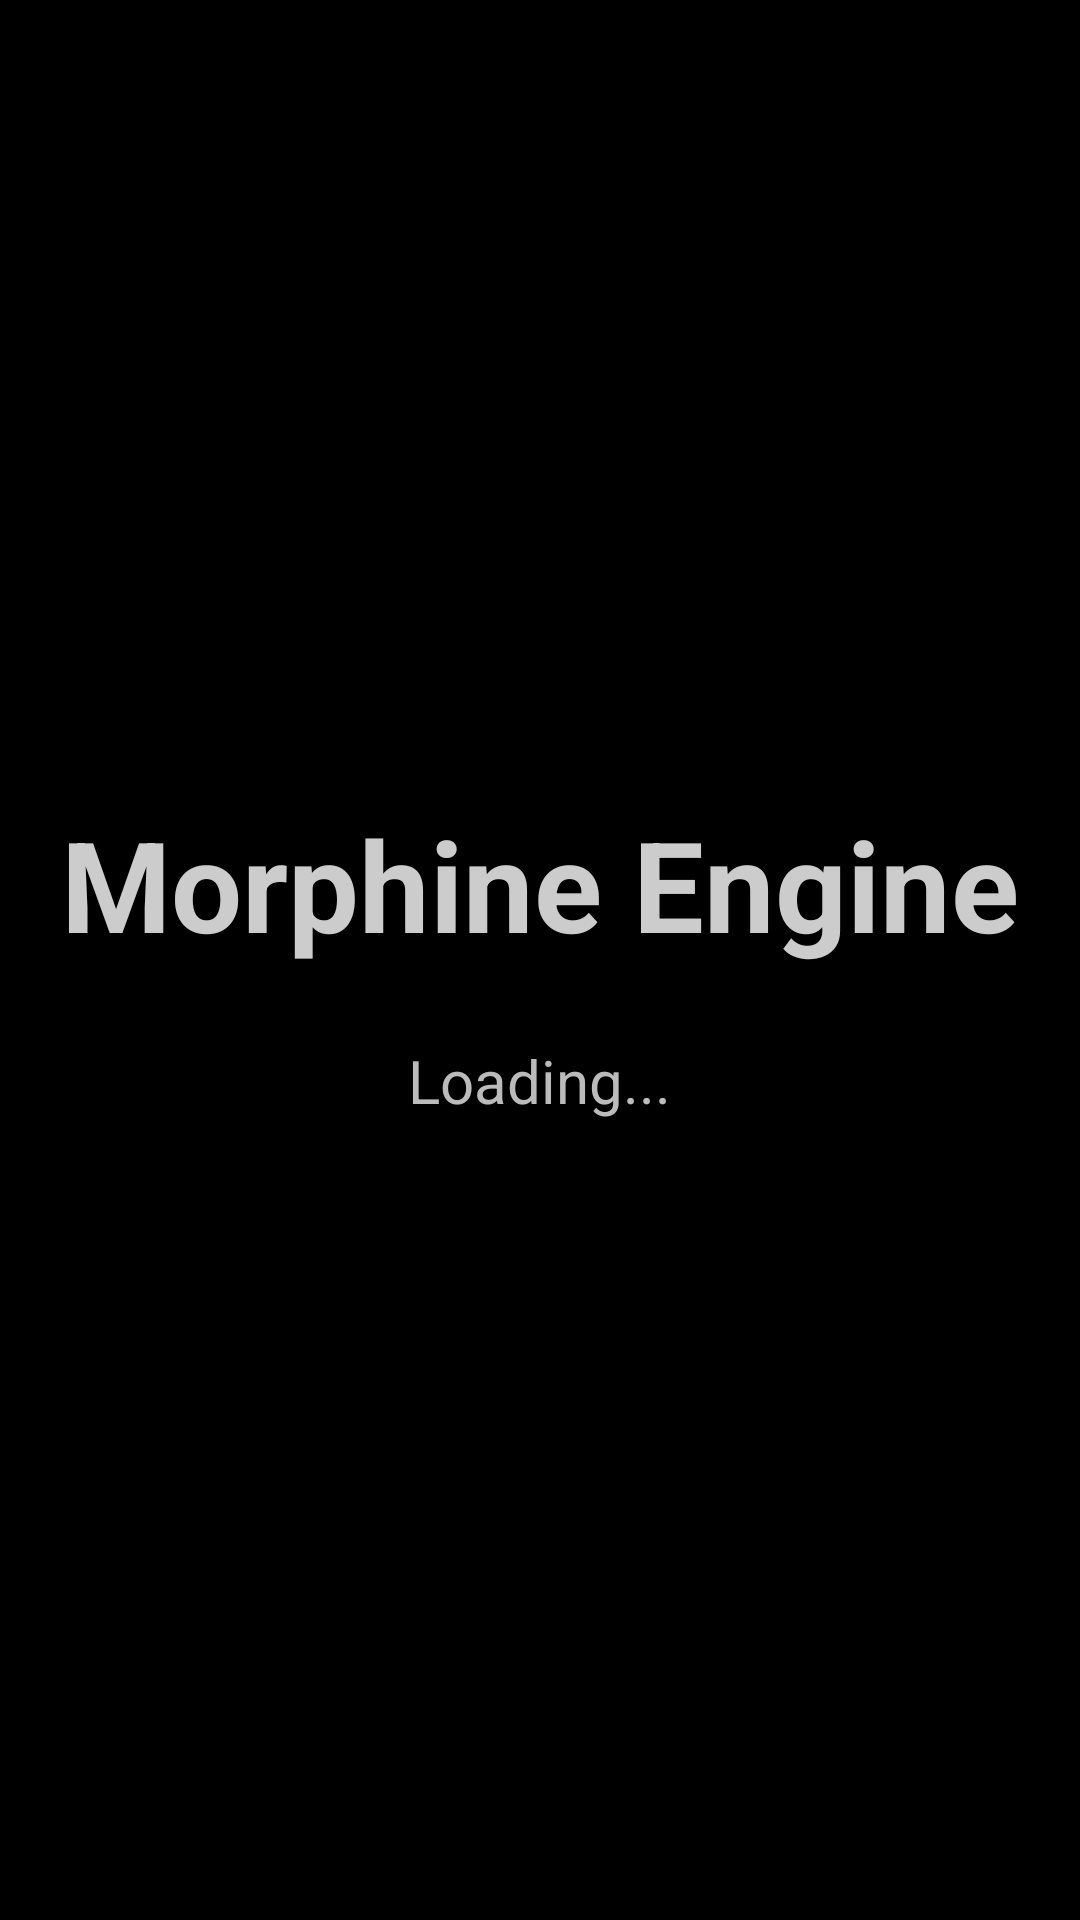

Produce the Android XML layout that renders to this screen, including the resource entries it uses.
<!-- AndroidManifest.xml: application theme AppTheme -->
<!-- res/layout/activity_splash.xml -->
<?xml version="1.0" encoding="utf-8"?>
<LinearLayout xmlns:android="http://schemas.android.com/apk/res/android"
    android:orientation="vertical"
    android:layout_width="match_parent"
    android:layout_height="match_parent"
    android:gravity="center"
    android:background="#000000">

    <TextView
        android:id="@+id/tvSplashTitle"
        android:layout_width="wrap_content"
        android:layout_height="wrap_content"
        android:text="Morphine Engine"
        android:textSize="42sp"
        android:textStyle="bold"
        android:textColor="#CCCCCC"
        android:shadowColor="#88000000"
        android:shadowDx="0"
        android:shadowDy="0"
        android:shadowRadius="4"/>

    <TextView
        android:id="@+id/tvLoading"
        android:layout_width="wrap_content"
        android:layout_height="wrap_content"
        android:layout_marginTop="24dp"
        android:text="Loading..."
        android:textSize="20sp"
        android:textColor="#BBBBBB"/>
</LinearLayout>
<!-- resources referenced by this layout -->
<resources>
  <style name="AppTheme" parent="Theme.MaterialComponents.DayNight.NoActionBar">
          <item name="android:statusBarColor">@android:color/black</item>
          <item name="android:navigationBarColor">@android:color/black</item>
          <item name="colorPrimary">#000000</item>
          <item name="colorPrimaryDark">#121212</item>
          <item name="colorSecondary">#8B0000</item>
          <item name="android:textColor">#FFFFFF</item>
          <item name="android:background">#000000</item>
          <item name="android:windowNoTitle">true</item>
          <item name="android:windowActionBar">false</item>
      </style>
</resources>
